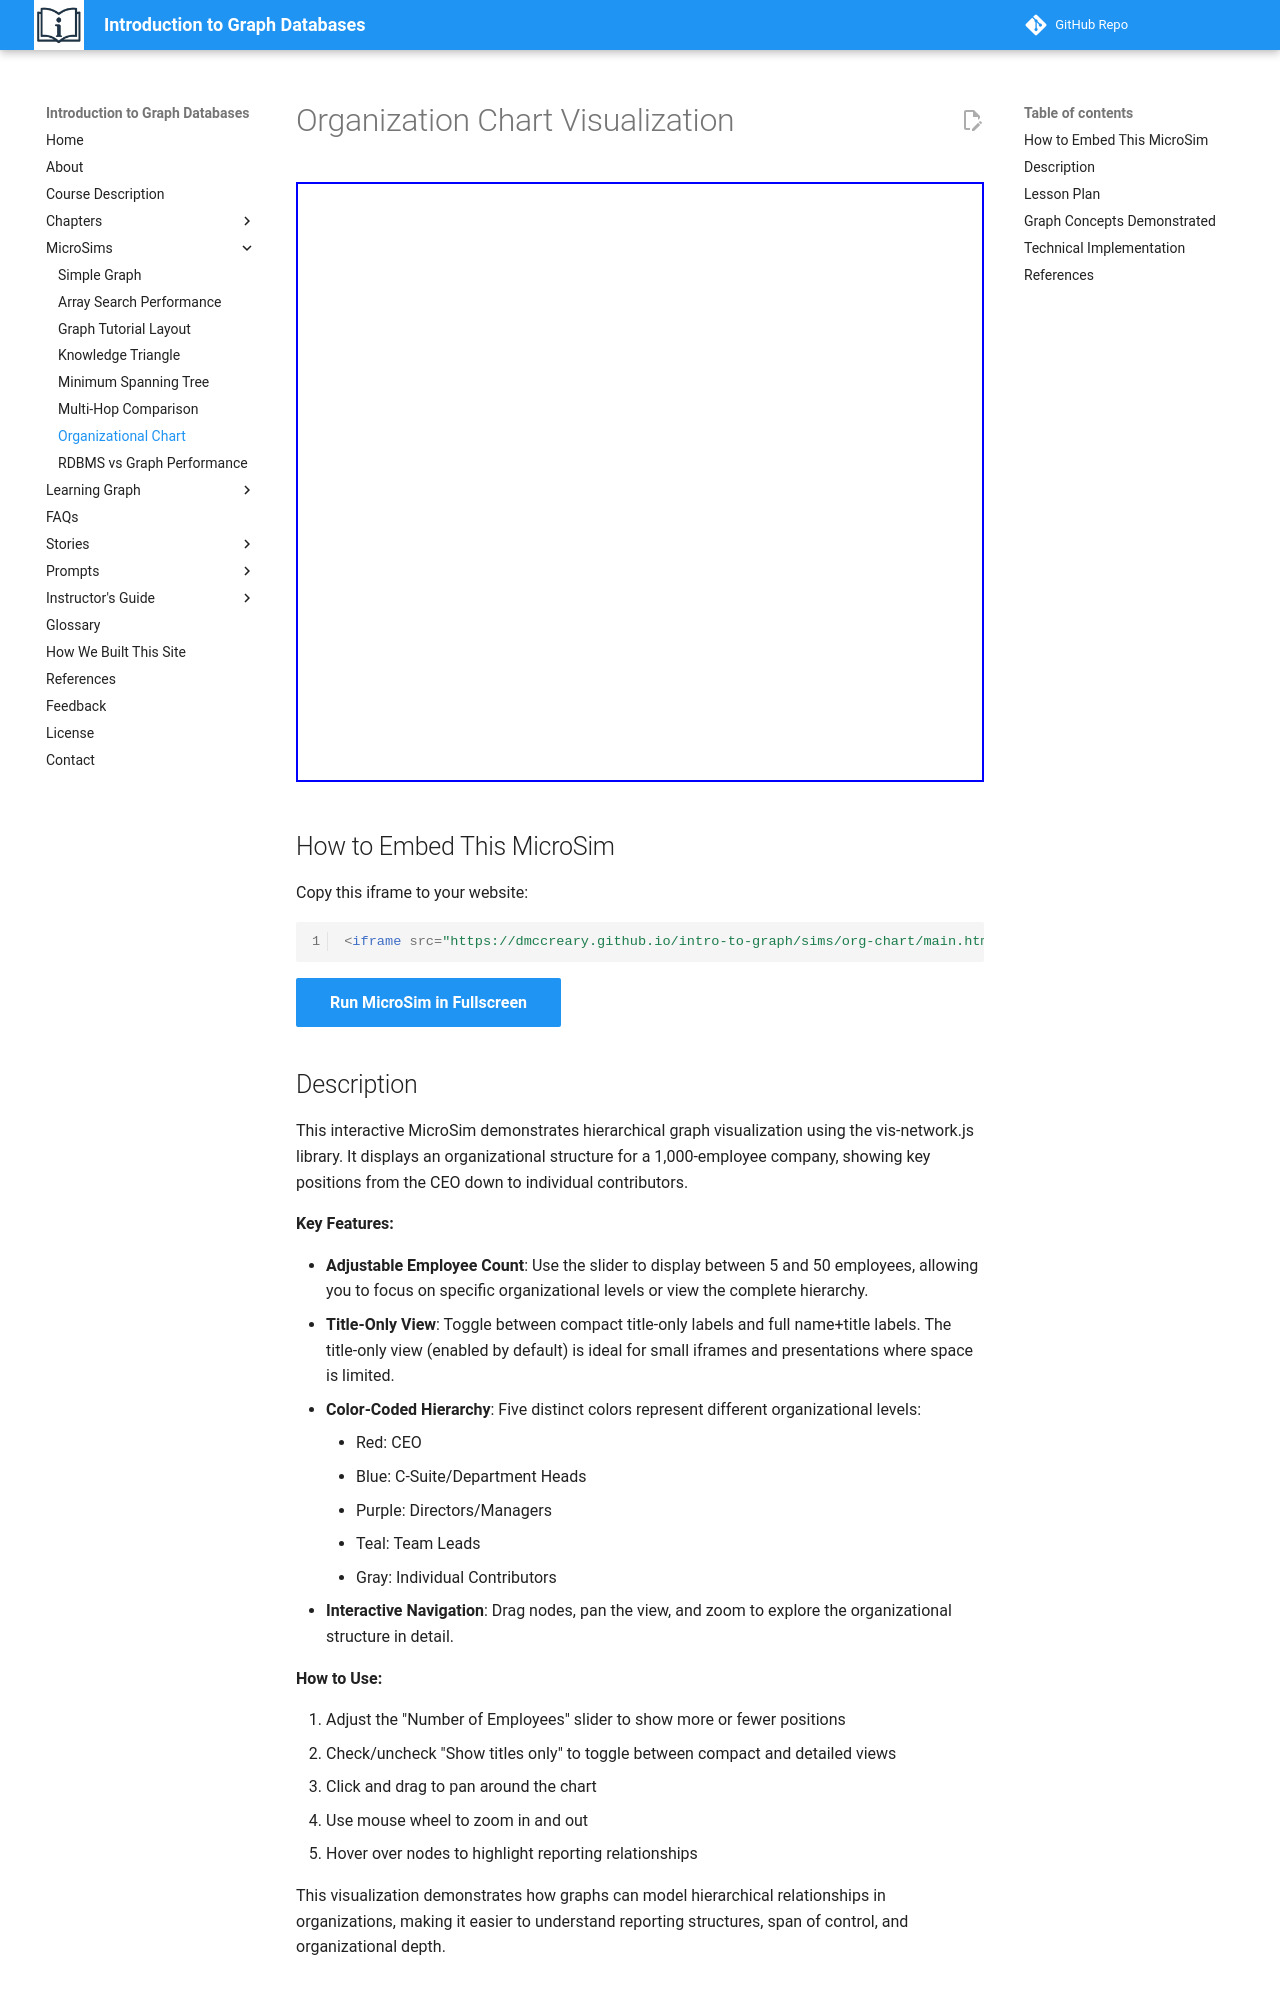

repository: dmccreary/intro-to-graph · page: sims/org-chart/index.html · generator: mkdocs

---
title: Organization Chart Visualization
description: Interactive hierarchical organization chart demonstrating graph visualization with adjustable employee count and compact title-only view mode.
image: org-chart.png
og:image: org-chart.png
quality_score: 100
---

# Organization Chart Visualization

<iframe src="main.html" width="100%" height="600px"></iframe>

## How to Embed This MicroSim

Copy this iframe to your website:

```html
<iframe src="https://dmccreary.github.io/intro-to-graph/sims/org-chart/main.html" width="100%" height="600px"></iframe>
```

[Run MicroSim in Fullscreen](main.html){ .md-button .md-button--primary }

## Description

This interactive MicroSim demonstrates hierarchical graph visualization using the vis-network.js library. It displays an organizational structure for a 1,000-employee company, showing key positions from the CEO down to individual contributors.

**Key Features:**

- **Adjustable Employee Count**: Use the slider to display between 5 and 50 employees, allowing you to focus on specific organizational levels or view the complete hierarchy.
- **Title-Only View**: Toggle between compact title-only labels and full name+title labels. The title-only view (enabled by default) is ideal for small iframes and presentations where space is limited.
- **Color-Coded Hierarchy**: Five distinct colors represent different organizational levels:
    - Red: CEO
    - Blue: C-Suite/Department Heads
    - Purple: Directors/Managers
    - Teal: Team Leads
    - Gray: Individual Contributors
- **Interactive Navigation**: Drag nodes, pan the view, and zoom to explore the organizational structure in detail.

**How to Use:**

1. Adjust the "Number of Employees" slider to show more or fewer positions
2. Check/uncheck "Show titles only" to toggle between compact and detailed views
3. Click and drag to pan around the chart
4. Use mouse wheel to zoom in and out
5. Hover over nodes to highlight reporting relationships

This visualization demonstrates how graphs can model hierarchical relationships in organizations, making it easier to understand reporting structures, span of control, and organizational depth.
